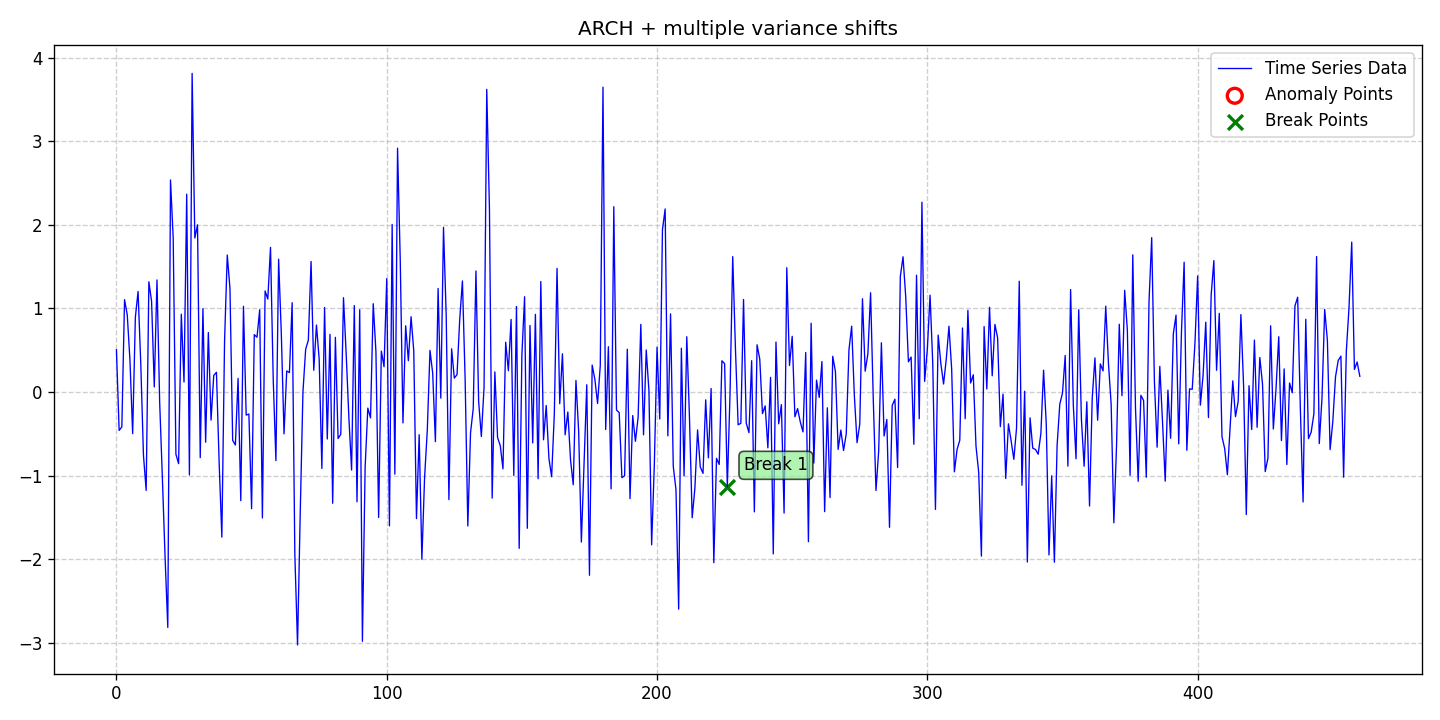

The table this chart was drawn from, first rows:
date, data, stationary, det_lin_up, det_lin_down, det_quad, det_cubic, det_exp, det_damped, stoc_trend, volatility, single_seas, multiple_seas, point_anom_single, point_anom_multi, collect_anom, context_anom, mean_shift, var_shift, trend_shift, point_anom_count, point_anom_location, point_anom_point, collect_anom_count
2020-01-01, 0.5059, 0, 0, 0, 0, 0, 0, 0, 0, 1, 0, 0, 0, 0, 0, 0, 0, 1, 0, 0, none, , 0
2020-01-02, -0.459, 0, 0, 0, 0, 0, 0, 0, 0, 1, 0, 0, 0, 0, 0, 0, 0, 1, 0, 0, none, , 0
2020-01-03, -0.4167, 0, 0, 0, 0, 0, 0, 0, 0, 1, 0, 0, 0, 0, 0, 0, 0, 1, 0, 0, none, , 0
2020-01-04, 1.106, 0, 0, 0, 0, 0, 0, 0, 0, 1, 0, 0, 0, 0, 0, 0, 0, 1, 0, 0, none, , 0
2020-01-05, 0.9244, 0, 0, 0, 0, 0, 0, 0, 0, 1, 0, 0, 0, 0, 0, 0, 0, 1, 0, 0, none, , 0
2020-01-06, 0.383, 0, 0, 0, 0, 0, 0, 0, 0, 1, 0, 0, 0, 0, 0, 0, 0, 1, 0, 0, none, , 0
2020-01-07, -0.4978, 0, 0, 0, 0, 0, 0, 0, 0, 1, 0, 0, 0, 0, 0, 0, 0, 1, 0, 0, none, , 0
2020-01-08, 0.8944, 0, 0, 0, 0, 0, 0, 0, 0, 1, 0, 0, 0, 0, 0, 0, 0, 1, 0, 0, none, , 0
2020-01-09, 1.203, 0, 0, 0, 0, 0, 0, 0, 0, 1, 0, 0, 0, 0, 0, 0, 0, 1, 0, 0, none, , 0
2020-01-10, 0.3422, 0, 0, 0, 0, 0, 0, 0, 0, 1, 0, 0, 0, 0, 0, 0, 0, 1, 0, 0, none, , 0
2020-01-11, -0.7587, 0, 0, 0, 0, 0, 0, 0, 0, 1, 0, 0, 0, 0, 0, 0, 0, 1, 0, 0, none, , 0
2020-01-12, -1.177, 0, 0, 0, 0, 0, 0, 0, 0, 1, 0, 0, 0, 0, 0, 0, 0, 1, 0, 0, none, , 0
2020-01-13, 1.319, 0, 0, 0, 0, 0, 0, 0, 0, 1, 0, 0, 0, 0, 0, 0, 0, 1, 0, 0, none, , 0
2020-01-14, 1.086, 0, 0, 0, 0, 0, 0, 0, 0, 1, 0, 0, 0, 0, 0, 0, 0, 1, 0, 0, none, , 0
2020-01-15, 0.06096, 0, 0, 0, 0, 0, 0, 0, 0, 1, 0, 0, 0, 0, 0, 0, 0, 1, 0, 0, none, , 0
2020-01-16, 1.341, 0, 0, 0, 0, 0, 0, 0, 0, 1, 0, 0, 0, 0, 0, 0, 0, 1, 0, 0, none, , 0
2020-01-17, -0.1276, 0, 0, 0, 0, 0, 0, 0, 0, 1, 0, 0, 0, 0, 0, 0, 0, 1, 0, 0, none, , 0
2020-01-18, -1.032, 0, 0, 0, 0, 0, 0, 0, 0, 1, 0, 0, 0, 0, 0, 0, 0, 1, 0, 0, none, , 0
2020-01-19, -1.982, 0, 0, 0, 0, 0, 0, 0, 0, 1, 0, 0, 0, 0, 0, 0, 0, 1, 0, 0, none, , 0
2020-01-20, -2.816, 0, 0, 0, 0, 0, 0, 0, 0, 1, 0, 0, 0, 0, 0, 0, 0, 1, 0, 0, none, , 0
2020-01-21, 2.537, 0, 0, 0, 0, 0, 0, 0, 0, 1, 0, 0, 0, 0, 0, 0, 0, 1, 0, 0, none, , 0
2020-01-22, 1.843, 0, 0, 0, 0, 0, 0, 0, 0, 1, 0, 0, 0, 0, 0, 0, 0, 1, 0, 0, none, , 0
2020-01-23, -0.7439, 0, 0, 0, 0, 0, 0, 0, 0, 1, 0, 0, 0, 0, 0, 0, 0, 1, 0, 0, none, , 0
2020-01-24, -0.8565, 0, 0, 0, 0, 0, 0, 0, 0, 1, 0, 0, 0, 0, 0, 0, 0, 1, 0, 0, none, , 0
2020-01-25, 0.9315, 0, 0, 0, 0, 0, 0, 0, 0, 1, 0, 0, 0, 0, 0, 0, 0, 1, 0, 0, none, , 0
2020-01-26, 0.1195, 0, 0, 0, 0, 0, 0, 0, 0, 1, 0, 0, 0, 0, 0, 0, 0, 1, 0, 0, none, , 0
2020-01-27, 2.367, 0, 0, 0, 0, 0, 0, 0, 0, 1, 0, 0, 0, 0, 0, 0, 0, 1, 0, 0, none, , 0
2020-01-28, -0.9919, 0, 0, 0, 0, 0, 0, 0, 0, 1, 0, 0, 0, 0, 0, 0, 0, 1, 0, 0, none, , 0
2020-01-29, 3.812, 0, 0, 0, 0, 0, 0, 0, 0, 1, 0, 0, 0, 0, 0, 0, 0, 1, 0, 0, none, , 0
2020-01-30, 1.843, 0, 0, 0, 0, 0, 0, 0, 0, 1, 0, 0, 0, 0, 0, 0, 0, 1, 0, 0, none, , 0
2020-01-31, 2.001, 0, 0, 0, 0, 0, 0, 0, 0, 1, 0, 0, 0, 0, 0, 0, 0, 1, 0, 0, none, , 0
2020-02-01, -0.7848, 0, 0, 0, 0, 0, 0, 0, 0, 1, 0, 0, 0, 0, 0, 0, 0, 1, 0, 0, none, , 0
2020-02-02, 0.9979, 0, 0, 0, 0, 0, 0, 0, 0, 1, 0, 0, 0, 0, 0, 0, 0, 1, 0, 0, none, , 0
2020-02-03, -0.6003, 0, 0, 0, 0, 0, 0, 0, 0, 1, 0, 0, 0, 0, 0, 0, 0, 1, 0, 0, none, , 0
2020-02-04, 0.7121, 0, 0, 0, 0, 0, 0, 0, 0, 1, 0, 0, 0, 0, 0, 0, 0, 1, 0, 0, none, , 0
2020-02-05, -0.3358, 0, 0, 0, 0, 0, 0, 0, 0, 1, 0, 0, 0, 0, 0, 0, 0, 1, 0, 0, none, , 0
2020-02-06, 0.1986, 0, 0, 0, 0, 0, 0, 0, 0, 1, 0, 0, 0, 0, 0, 0, 0, 1, 0, 0, none, , 0
2020-02-07, 0.2364, 0, 0, 0, 0, 0, 0, 0, 0, 1, 0, 0, 0, 0, 0, 0, 0, 1, 0, 0, none, , 0
2020-02-08, -0.8488, 0, 0, 0, 0, 0, 0, 0, 0, 1, 0, 0, 0, 0, 0, 0, 0, 1, 0, 0, none, , 0
2020-02-09, -1.736, 0, 0, 0, 0, 0, 0, 0, 0, 1, 0, 0, 0, 0, 0, 0, 0, 1, 0, 0, none, , 0
2020-02-10, 0.6073, 0, 0, 0, 0, 0, 0, 0, 0, 1, 0, 0, 0, 0, 0, 0, 0, 1, 0, 0, none, , 0
2020-02-11, 1.639, 0, 0, 0, 0, 0, 0, 0, 0, 1, 0, 0, 0, 0, 0, 0, 0, 1, 0, 0, none, , 0
2020-02-12, 1.241, 0, 0, 0, 0, 0, 0, 0, 0, 1, 0, 0, 0, 0, 0, 0, 0, 1, 0, 0, none, , 0
2020-02-13, -0.5782, 0, 0, 0, 0, 0, 0, 0, 0, 1, 0, 0, 0, 0, 0, 0, 0, 1, 0, 0, none, , 0
2020-02-14, -0.6337, 0, 0, 0, 0, 0, 0, 0, 0, 1, 0, 0, 0, 0, 0, 0, 0, 1, 0, 0, none, , 0
2020-02-15, 0.163, 0, 0, 0, 0, 0, 0, 0, 0, 1, 0, 0, 0, 0, 0, 0, 0, 1, 0, 0, none, , 0
2020-02-16, -1.3, 0, 0, 0, 0, 0, 0, 0, 0, 1, 0, 0, 0, 0, 0, 0, 0, 1, 0, 0, none, , 0
2020-02-17, 1.026, 0, 0, 0, 0, 0, 0, 0, 0, 1, 0, 0, 0, 0, 0, 0, 0, 1, 0, 0, none, , 0
2020-02-18, -0.276, 0, 0, 0, 0, 0, 0, 0, 0, 1, 0, 0, 0, 0, 0, 0, 0, 1, 0, 0, none, , 0
2020-02-19, -0.2627, 0, 0, 0, 0, 0, 0, 0, 0, 1, 0, 0, 0, 0, 0, 0, 0, 1, 0, 0, none, , 0
2020-02-20, -1.395, 0, 0, 0, 0, 0, 0, 0, 0, 1, 0, 0, 0, 0, 0, 0, 0, 1, 0, 0, none, , 0
2020-02-21, 0.6867, 0, 0, 0, 0, 0, 0, 0, 0, 1, 0, 0, 0, 0, 0, 0, 0, 1, 0, 0, none, , 0
2020-02-22, 0.6558, 0, 0, 0, 0, 0, 0, 0, 0, 1, 0, 0, 0, 0, 0, 0, 0, 1, 0, 0, none, , 0
2020-02-23, 0.9851, 0, 0, 0, 0, 0, 0, 0, 0, 1, 0, 0, 0, 0, 0, 0, 0, 1, 0, 0, none, , 0
2020-02-24, -1.506, 0, 0, 0, 0, 0, 0, 0, 0, 1, 0, 0, 0, 0, 0, 0, 0, 1, 0, 0, none, , 0
2020-02-25, 1.209, 0, 0, 0, 0, 0, 0, 0, 0, 1, 0, 0, 0, 0, 0, 0, 0, 1, 0, 0, none, , 0
2020-02-26, 1.113, 0, 0, 0, 0, 0, 0, 0, 0, 1, 0, 0, 0, 0, 0, 0, 0, 1, 0, 0, none, , 0
2020-02-27, 1.731, 0, 0, 0, 0, 0, 0, 0, 0, 1, 0, 0, 0, 0, 0, 0, 0, 1, 0, 0, none, , 0
2020-02-28, 0.1552, 0, 0, 0, 0, 0, 0, 0, 0, 1, 0, 0, 0, 0, 0, 0, 0, 1, 0, 0, none, , 0
2020-02-29, -0.8206, 0, 0, 0, 0, 0, 0, 0, 0, 1, 0, 0, 0, 0, 0, 0, 0, 1, 0, 0, none, , 0
... 401 more rows
